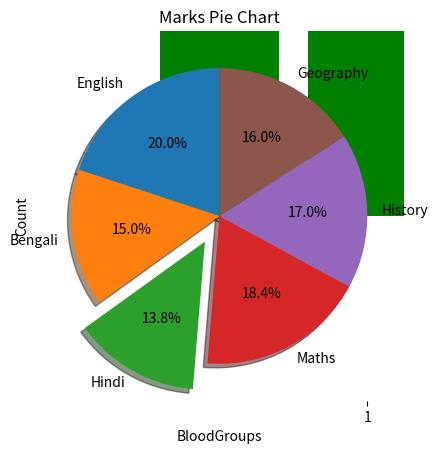

The matplotlib source for this figure:
#1. Store blood group of 50 different patients (O+,A+,B+,AB+,O-,A-,B-,AB-). 

#Graphically show how mnay patients have O- blood group.



import matplotlib.pyplot as plt

 

bldgrps = ['O+','A+','B+','AB+','O-','A-','B-','AB-']    

count = [12,10,10,5,7,2,2,2]



plt.bar(bldgrps, count,width = 0.8, color = ['green', 'green','green','green','red','green','green','green']) 



plt.xlabel('BloodGroups') 

plt.ylabel('Count')  

plt.title('Blood Group Counter')

plt.show()  

#2. For a certain student Store data of marks obtained by the student in English, Bengali, Hindi, Maths, History and Geography. 

#Graphically represent the data in a pie chart and bring out the slice having least marks. ( No subject should have same marks).



import matplotlib.pyplot as plt



subjects = ['English','Bengali','Hindi','Maths','History','Geography']

marks = [100,75,69,92,85,80]



plt.pie(marks, labels = subjects, startangle=90, shadow=True, explode=(0,0,0.2,0,0,0), autopct='%1.1f%%')



plt.title('Marks Pie Chart')

plt.show()



#3. Store height of 50 students in inches. 

#Now while the data was beign recorded manually there has been some typing mistake and therefore height of 2 students have been recorded as 172 inch and 2 students have been recorded as 12 inch. 

#Graphically plot and show how you can seggregate correct data from abnormal data.



import random 

import matplotlib.pyplot as plt



height = []

   

for i in range(50):

    height.append(random.randint(60, 80))

height[10] = 172

height[20] = 172

height[30] = 12

height[40] = 12

   

plt.boxplot(height)

plt.show()